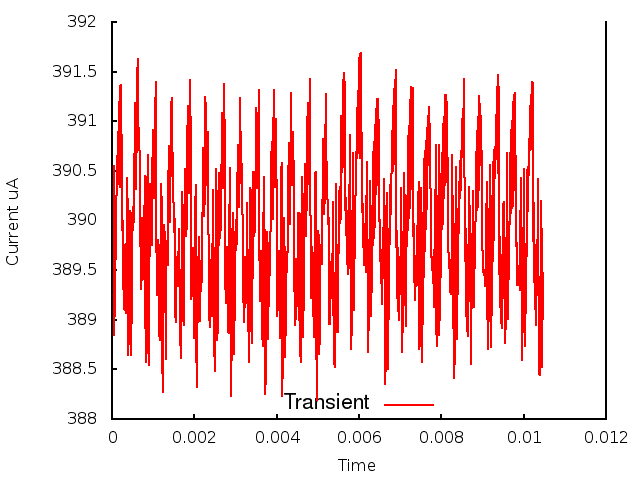

Source data for this figure (header and first rows):
0.000000, 0.000000, 3.892014
1, 0.000010, 3.888
2, 0.000020, 3.9
3, 0.000030, 3.896
4, 0.000040, 3.905
5, 0.000050, 3.888
6, 0.000060, 3.892
7, 0.000070, 3.89
8, 0.000080, 3.897
9, 0.000090, 3.896
10, 0.000100, 3.902
11, 0.000110, 3.903
12, 0.000120, 3.903
13, 0.000130, 3.906
14, 0.000140, 3.904
15, 0.000150, 3.909
16, 0.000160, 3.904
17, 0.000170, 3.912
18, 0.000180, 3.905
19, 0.000190, 3.914
20, 0.000200, 3.903
21, 0.000210, 3.914
22, 0.000220, 3.904
23, 0.000230, 3.914
24, 0.000240, 3.904
25, 0.000250, 3.905
26, 0.000260, 3.893
27, 0.000270, 3.9
28, 0.000280, 3.892
29, 0.000290, 3.897
30, 0.000300, 3.891
31, 0.000310, 3.896
32, 0.000320, 3.891
33, 0.000330, 3.895
34, 0.000340, 3.891
35, 0.000350, 3.898
36, 0.000360, 3.897
37, 0.000370, 3.904
38, 0.000380, 3.9
39, 0.000390, 3.892
40, 0.000400, 3.886
41, 0.000410, 3.889
42, 0.000420, 3.893
43, 0.000430, 3.899
44, 0.000440, 3.901
45, 0.000450, 3.901
46, 0.000460, 3.895
47, 0.000470, 3.886
48, 0.000480, 3.893
49, 0.000490, 3.899
50, 0.000500, 3.901
51, 0.000510, 3.901
52, 0.000520, 3.899
53, 0.000530, 3.901
54, 0.000540, 3.904
55, 0.000550, 3.909
56, 0.000560, 3.912
57, 0.000570, 3.908
58, 0.000580, 3.903
59, 0.000590, 3.905
60, 0.000600, 3.909
... 986 more rows
